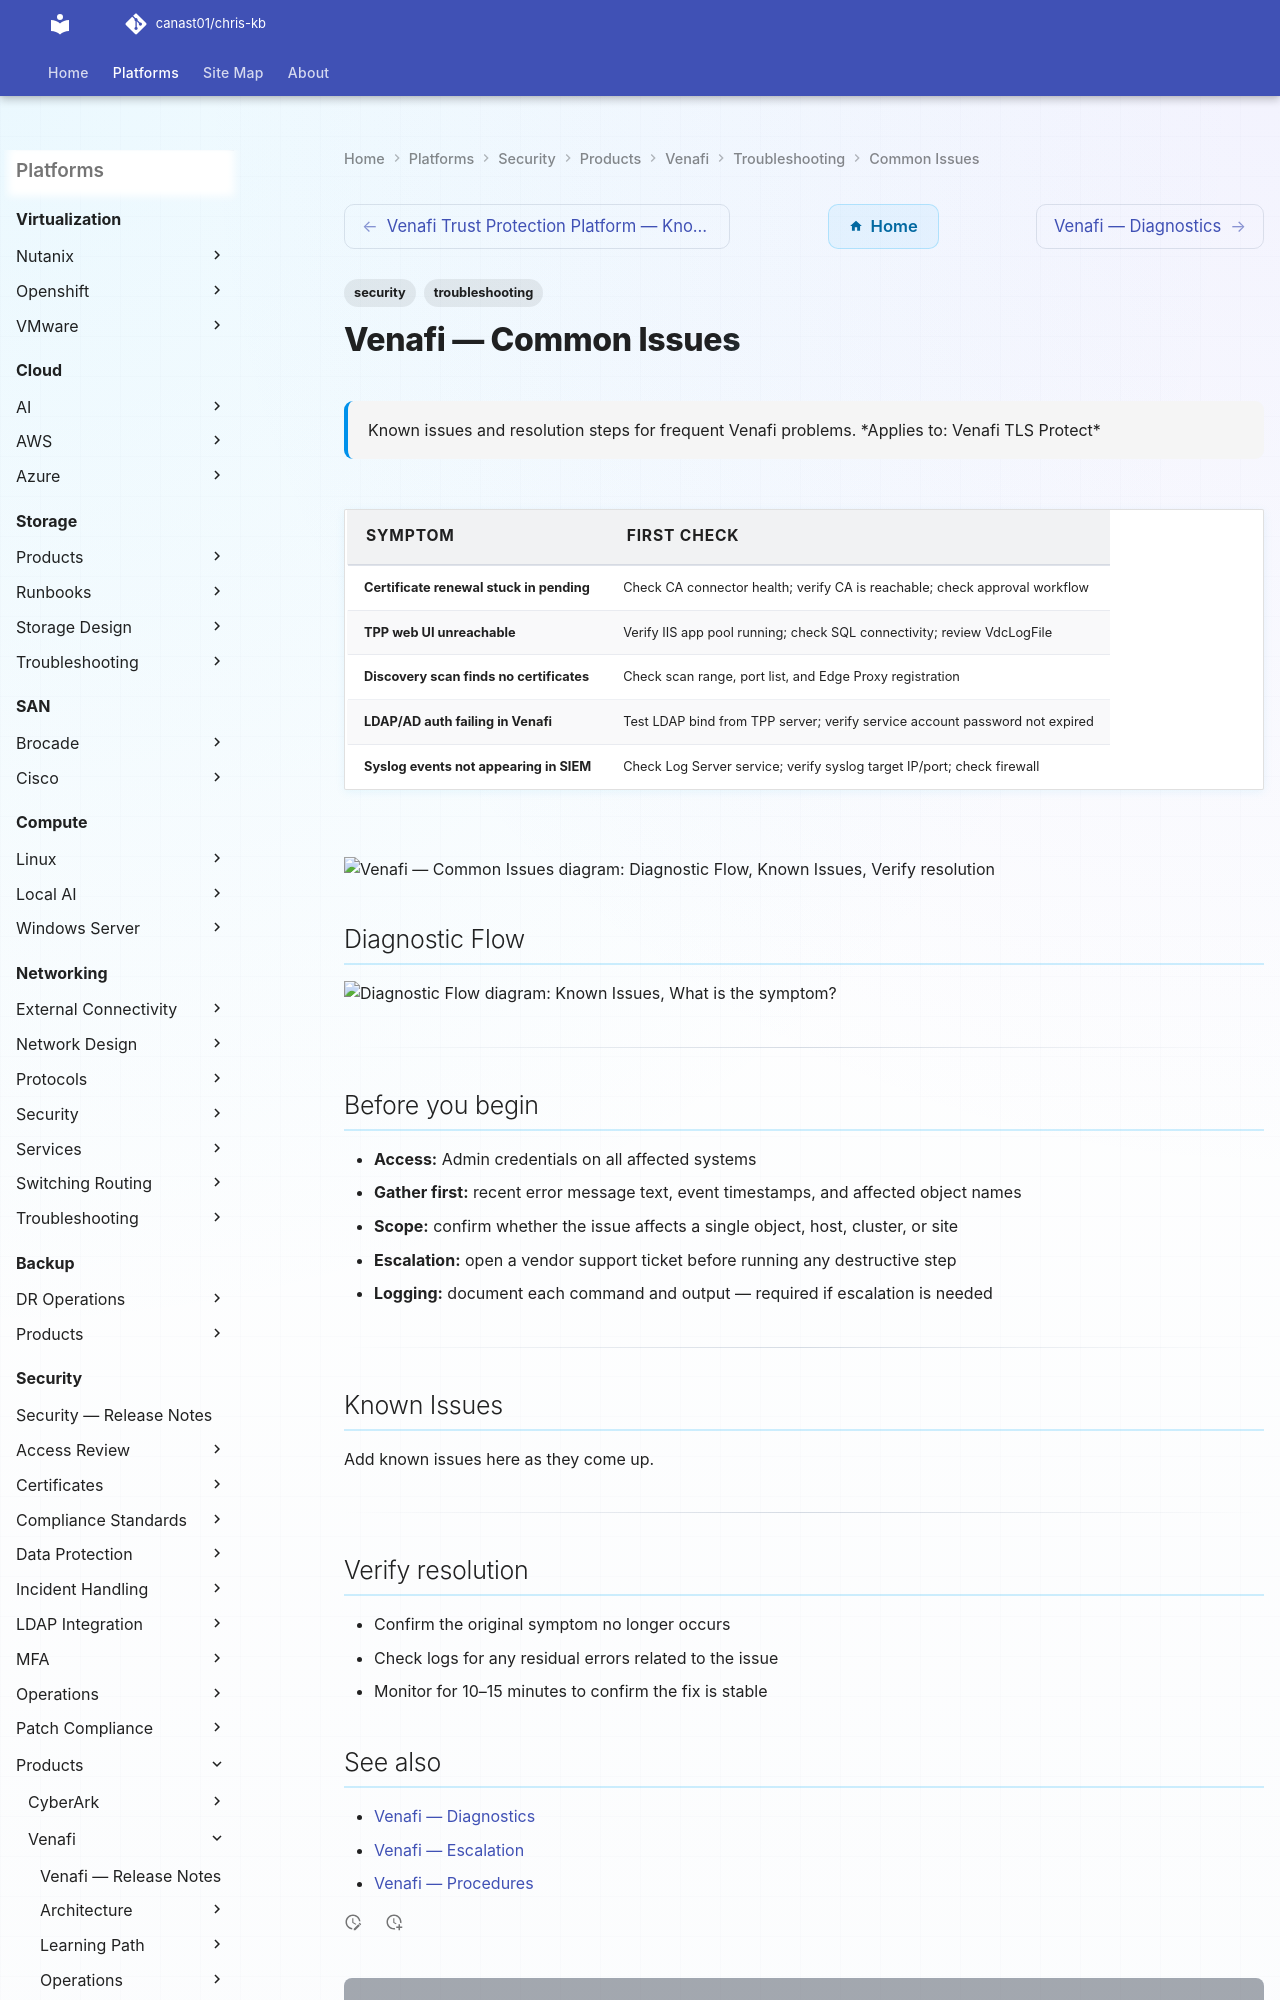

repository: canast01/chris-kb · page: security/products/venafi/troubleshooting/common-issues/index.html · generator: mkdocs

---
tags:
  - security
  - troubleshooting
search:
  boost: 1.5
description: "Known issues and resolution steps for frequent Venafi problems."
---
# Venafi — Common Issues

<div class="kb-summary">
Known issues and resolution steps for frequent Venafi problems.

*Applies to: Venafi TLS Protect*
</div>

| Symptom | First Check |
|---|---|
| Certificate renewal stuck in pending | Check CA connector health; verify CA is reachable; check approval workflow |
| TPP web UI unreachable | Verify IIS app pool running; check SQL connectivity; review VdcLogFile |
| Discovery scan finds no certificates | Check scan range, port list, and Edge Proxy registration |
| LDAP/AD auth failing in Venafi | Test LDAP bind from TPP server; verify service account password not expired |
| Syslog events not appearing in SIEM | Check Log Server service; verify syslog target IP/port; check firewall |

```d2
direction: down

symptom: Identify Symptom {shape: diamond}
diagnostic_flow: "Diagnostic Flow" {shape: rectangle}
known_issues: "Known Issues" {shape: rectangle}
verify_resolution: "Verify resolution" {shape: rectangle}
resolution: Resolve or Escalate {shape: oval}

symptom -> diagnostic_flow: investigate
symptom -> known_issues: investigate
symptom -> verify_resolution: investigate
diagnostic_flow -> resolution
known_issues -> resolution
verify_resolution -> resolution
```
